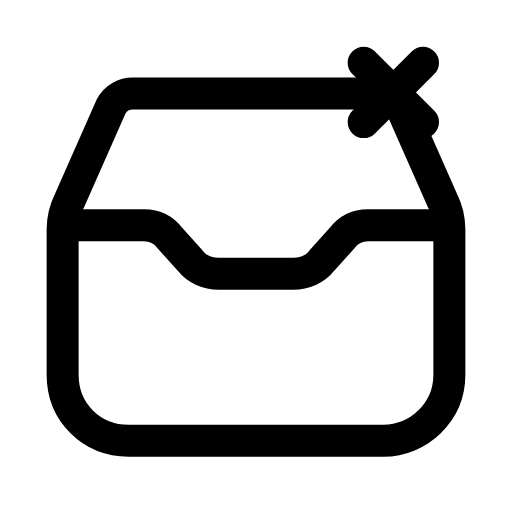
t = 0.00 s
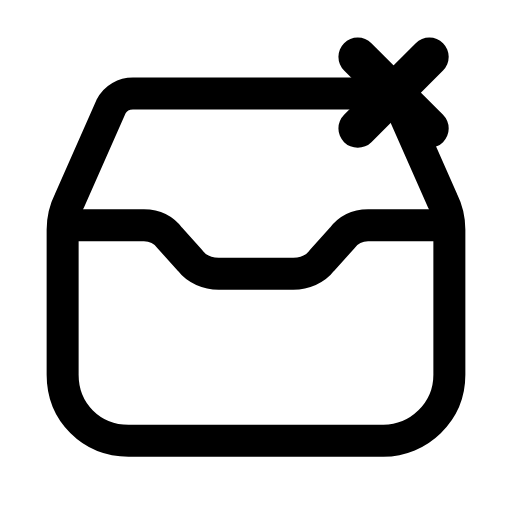
t = 0.22 s
t = 0.49 s: frame unchanged from t = 0.00 s, image omitted
t = 0.68 s: frame unchanged from t = 0.00 s, image omitted
t = 0.93 s: frame unchanged from t = 0.00 s, image omitted
t = 1.17 s: frame unchanged from t = 0.00 s, image omitted

The animated SVG that drew these frames (rendered in a browser with its animation timeline set to each time). Animation: 1 SMIL element (animateTransform=1); one cycle of 1.40 s, repeats indefinitely.

<svg xmlns="http://www.w3.org/2000/svg" width="24" height="24" viewBox="0 0 24 24" fill="none"><g transform="translate(-0.36 -0.354) scale(1.03)"><path stroke="currentColor" stroke-width="1.456" stroke-linecap="round" stroke-linejoin="round" fill="none" d="M6.4 4.6L17.6 4.6C18 4.6 18.4 4.8 18.6 5.2L20.5 9.5C20.7 9.9 20.8 10.4 20.8 10.8L20.8 17.4C20.8 19.1 19.4 20.4 17.8 20.4L6.2 20.4C4.5 20.4 3.2 19.1 3.2 17.4L3.2 10.8C3.2 10.4 3.3 9.9 3.5 9.5L5.4 5.2C5.6 4.8 6 4.6 6.4 4.6Z"></path><path stroke="currentColor" stroke-width="1.456" stroke-linecap="round" stroke-linejoin="round" fill="none" d="M3.4 10.6L6.9 10.6C7.4 10.6 7.8 10.8 8.1 11.2L9 12.2C9.3 12.6 9.8 12.8 10.3 12.8L13.7 12.8C14.2 12.8 14.7 12.6 15 12.2L15.9 11.2C16.2 10.8 16.6 10.6 17.1 10.6L20.6 10.6"></path><g transform="translate(18.2 4.5)"><g><animateTransform attributeName="transform" type="scale" values="1;1;1.25;1;1;1;1;1.25;1;1;1" keyTimes="0;0.135;0.225;0.315;0.45;0.6;0.69;0.75;0.81;0.9;1" dur="1.4s" repeatCount="indefinite" calcMode="spline" keySplines="0.16 1 0.3 1;0.16 1 0.3 1;0.16 1 0.3 1;0.16 1 0.3 1;0.16 1 0.3 1;0.16 1 0.3 1;0.16 1 0.3 1;0.16 1 0.3 1;0.16 1 0.3 1;0.16 1 0.3 1"/><g transform="translate(-18.2 -4.5)"><g><path stroke="currentColor" stroke-width="1.456" stroke-linecap="round" stroke-linejoin="round" fill="none" d="M16.9 3.2L19.6 5.9M19.6 3.2L16.9 5.9"></path></g></g></g></g></g></svg>
